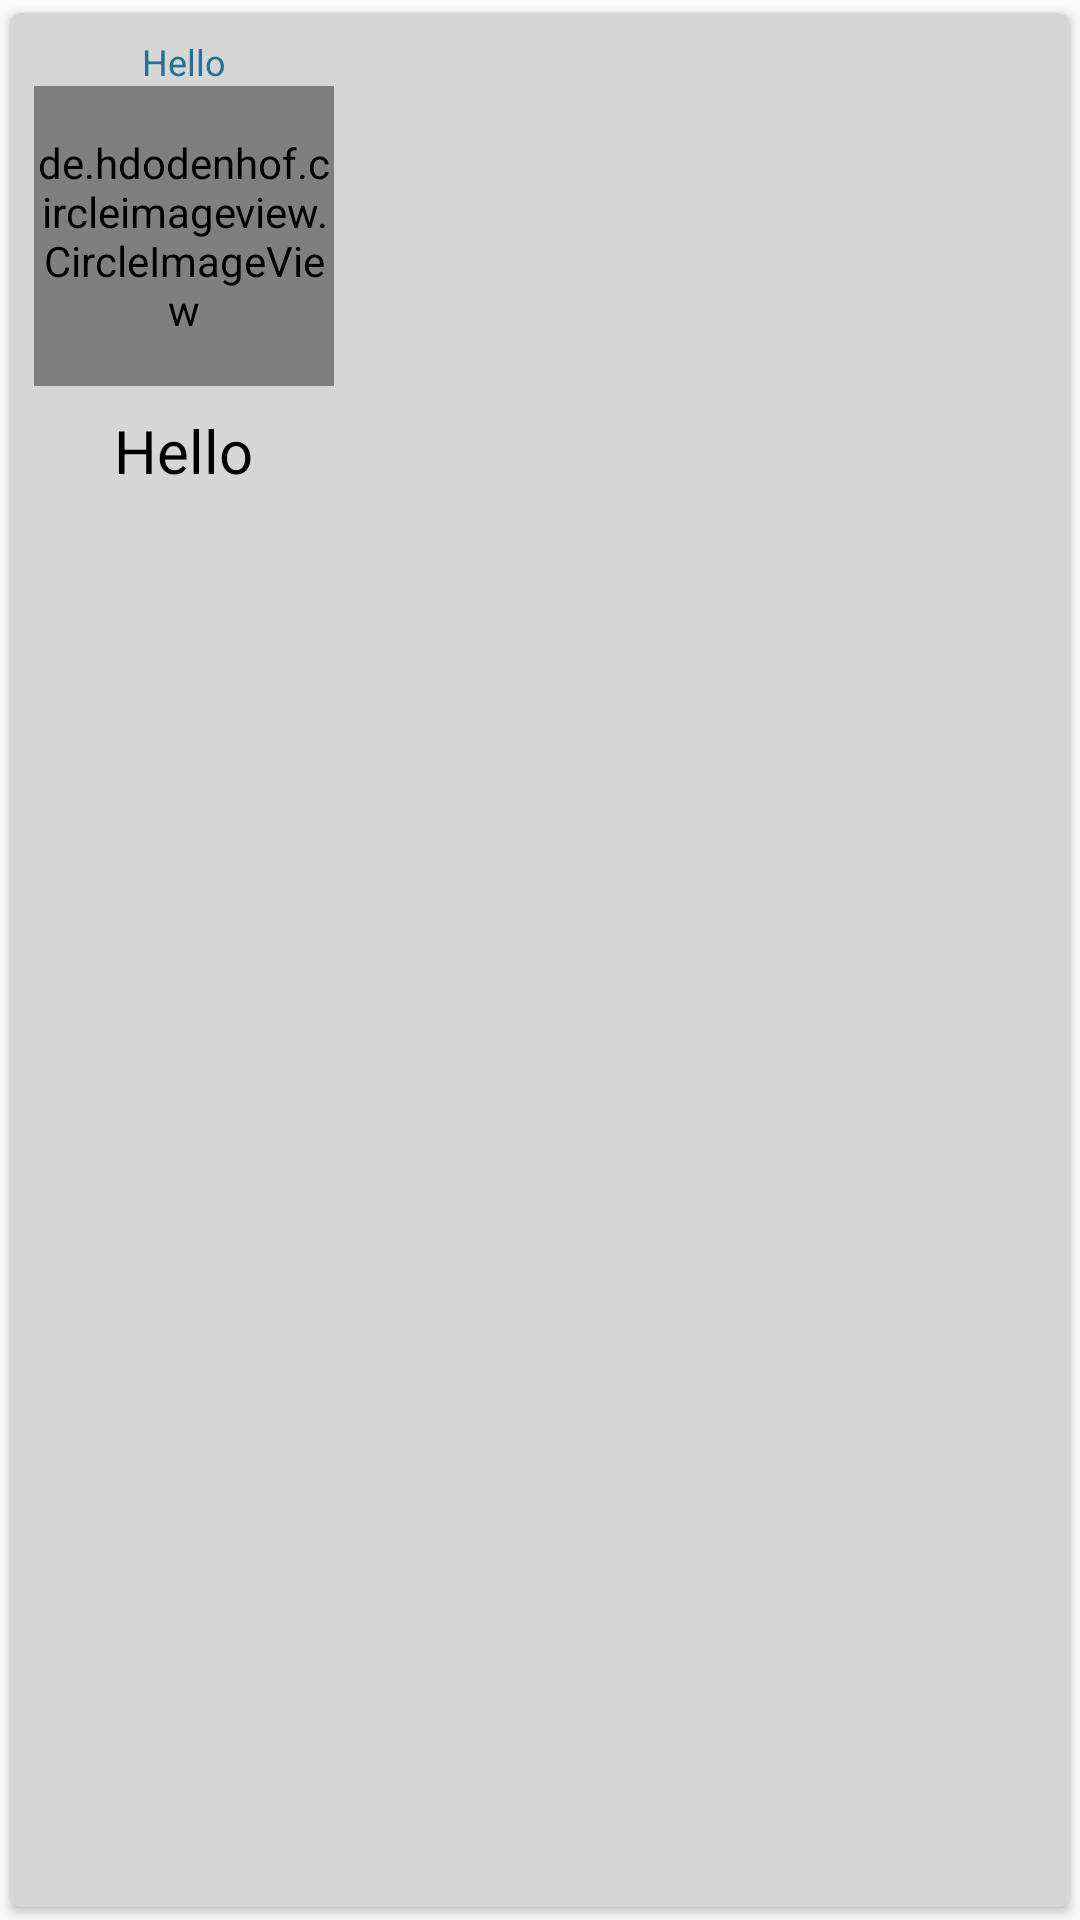

Produce the Android XML layout that renders to this screen, including the resource entries it uses.
<!-- AndroidManifest.xml: application theme AppTheme -->
<!-- res/layout/card_nilai.xml -->
<?xml version="1.0" encoding="utf-8"?>
<android.support.v7.widget.CardView xmlns:android="http://schemas.android.com/apk/res/android"
    xmlns:card_view="http://schemas.android.com/apk/res-auto"
    xmlns:app="http://schemas.android.com/apk/res-auto"
    android:id="@+id/card_view"
    android:layout_width="wrap_content"
    android:layout_height="wrap_content"
    card_view:cardUseCompatPadding="true"
    card_view:cardCornerRadius="4dp"
    card_view:cardBackgroundColor="#d6d6d6">

    <RelativeLayout
        android:layout_width="wrap_content"
        android:layout_height="wrap_content"
        android:padding="8dp"
        android:background="#d6d6d6">

        <TextView
            android:id="@+id/txtTitle"
            android:layout_width="wrap_content"
            android:layout_height="wrap_content"
            android:text="Hello"
            android:inputType="text"
            android:textColor="@color/colorPrimaryDark"
            android:textSize="12dp"
            android:layout_alignParentTop="true"
            android:layout_centerHorizontal="true" />

        <de.hdodenhof.circleimageview.CircleImageView
            android:id="@+id/imgIcon"
            android:layout_width="100dp"
            android:layout_height="100dp"
            android:scaleType="centerCrop"
            android:src="@drawable/ic_circle_flat_smile"
            app:civ_border_color="#484848"
            app:civ_border_width="1dp"
            android:layout_below="@+id/txtTitle"/>

        <TextView
            android:id="@+id/txtValueSoal"
            android:layout_width="wrap_content"
            android:layout_height="wrap_content"
            android:layout_below="@+id/imgIcon"
            android:layout_alignLeft="@+id/imgIcon"
            android:text="Hello"
            android:inputType="text"
            android:textColor="#000"
            android:layout_marginTop="8dp"
            android:textSize="20dp"
            android:layout_centerHorizontal="true"/>

        <TextView
            android:id="@+id/txtJumlahSoal"
            android:layout_width="wrap_content"
            android:layout_height="wrap_content"
            android:layout_below="@+id/txtValueSoal"
            android:layout_alignLeft="@+id/txtValueSoal"
            android:text=""
            android:textSize="12sp"
            android:layout_marginTop="4dp"
            android:layout_centerHorizontal="true"
            android:textColor="#FF595959"/>

    </RelativeLayout>
</android.support.v7.widget.CardView>
<!-- resources referenced by this layout -->
<resources>
  <color name="colorPrimaryDark">#247195</color>
  <!-- drawable ic_circle_flat_smile: png bitmap (drawable, 53355 bytes) -->
  <style name="AppTheme" parent="Theme.AppCompat.Light.DarkActionBar">
          
          <item name="colorPrimary">@color/colorPrimary</item>
          <item name="colorPrimaryDark">@color/colorPrimaryDark</item>
          <item name="colorAccent">@color/colorAccent</item>
          <item name="alertDialogTheme">@style/AppCompatAlertDialogStyle</item>
      </style>
  <color name="colorPrimary">#2f81a7</color>
  <color name="colorAccent">#18cd9c</color>
  <style name="AppCompatAlertDialogStyle" parent="Theme.AppCompat.Light.Dialog.Alert">
          <item name="colorAccent">@color/dialog_button</item>
          <item name="android:textColorPrimary">@android:color/white</item>
          <item name="android:windowTitleStyle">@style/WindowTitleStyle</item>
          <item name="android:background">@color/dialog_background</item>
      </style>
  <color name="dialog_button">#ededed</color>
  <style name="WindowTitleStyle" parent="TextAppearance.AppCompat.Title">
          <item name="android:textColor">@color/dialog_title</item>
          <item name="android:textStyle">bold</item>
      </style>
  <color name="dialog_background">#247195</color>
  <color name="dialog_title">#d6d6d6</color>
</resources>
